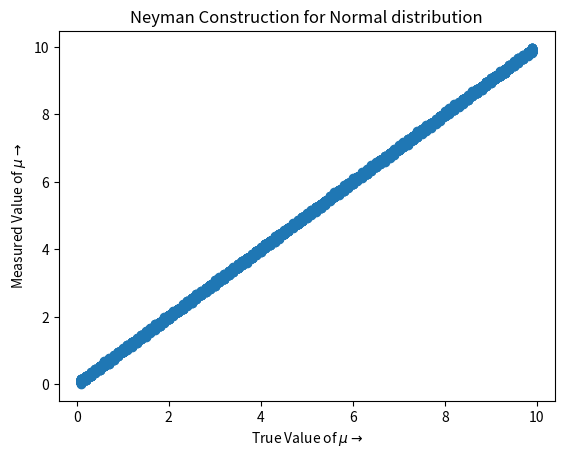

This chart was generated by the following Python code:
import numpy as np
import matplotlib.pyplot as plt

N_meas = 50
N_exp = 100
true_value_l = []
meas_value_l = []

#loop over parameters
for i in range (1,100):
    true_value = float(i)/10.
    for j in range(0,N_exp):
        meas_value = 0.
        for k in range(0,N_meas):

            x = np.random.normal(true_value,0.2)
            meas_value = meas_value + x 

        meas_value = float(meas_value)/float(N_meas)
        meas_value_l.append(float(meas_value))
        true_value_l.append(float(true_value))


#Plotting stuffs
plt.figure()
plt.scatter(true_value_l,meas_value_l)
plt.xlabel('True Value of ' + r'$\mu$'+r'$\rightarrow$')
plt.ylabel('Measured Value of '  + r'$\mu$' + r'$\rightarrow$')
plt.title('Neyman Construction for Normal distribution')
plt.show()
